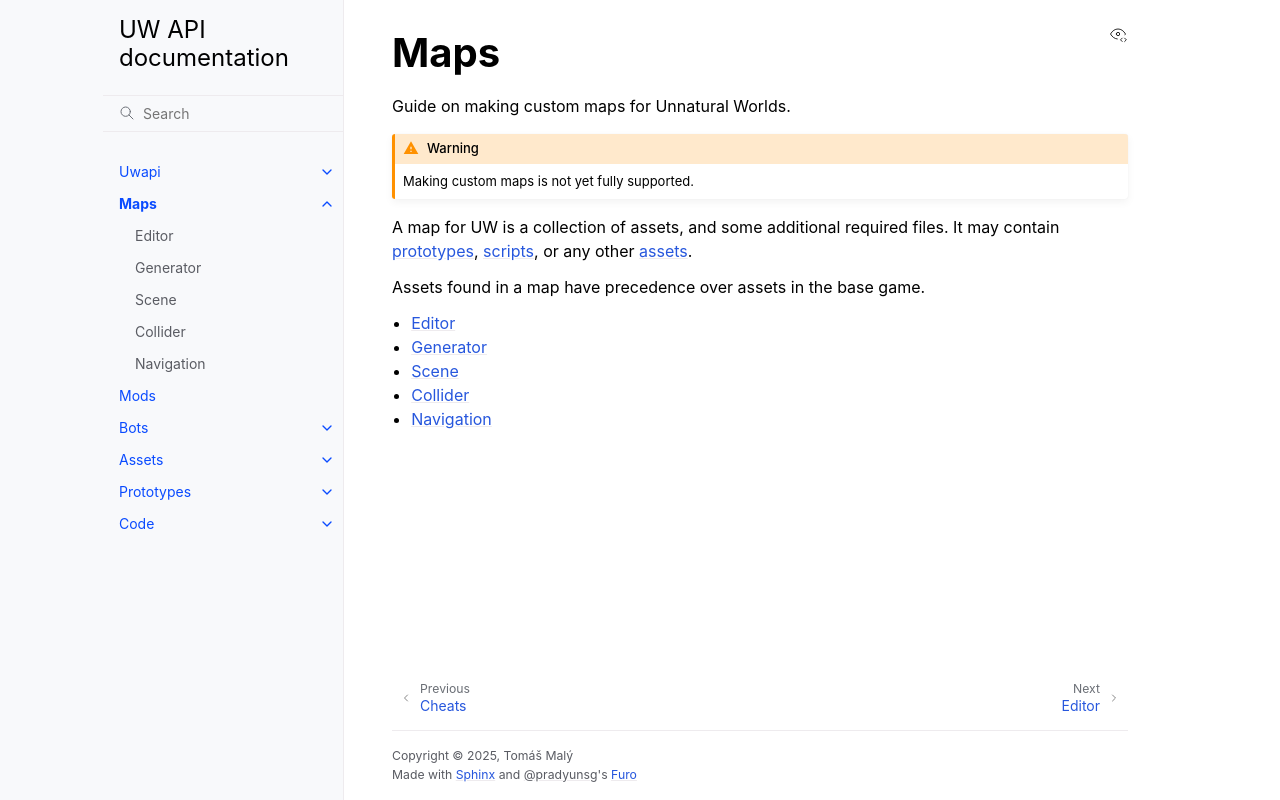

repository: unnatural-worlds/uwapi · page: maps/index.html · generator: sphinx

Maps
====
Guide on making custom maps for Unnatural Worlds.

.. warning::
	Making custom maps is not yet fully supported.

A map for UW is a collection of assets, and some additional required files.
It may contain :ref:`prototypes <prototypes/index:Prototypes>`, :ref:`scripts <code/scripts:Scripts>`, or any other :ref:`assets <assets/index:Assets>`.

Assets found in a map have precedence over assets in the base game.

.. toctree::
	:maxdepth: 1

	editor
	generator
	scene
	collider
	navigation
